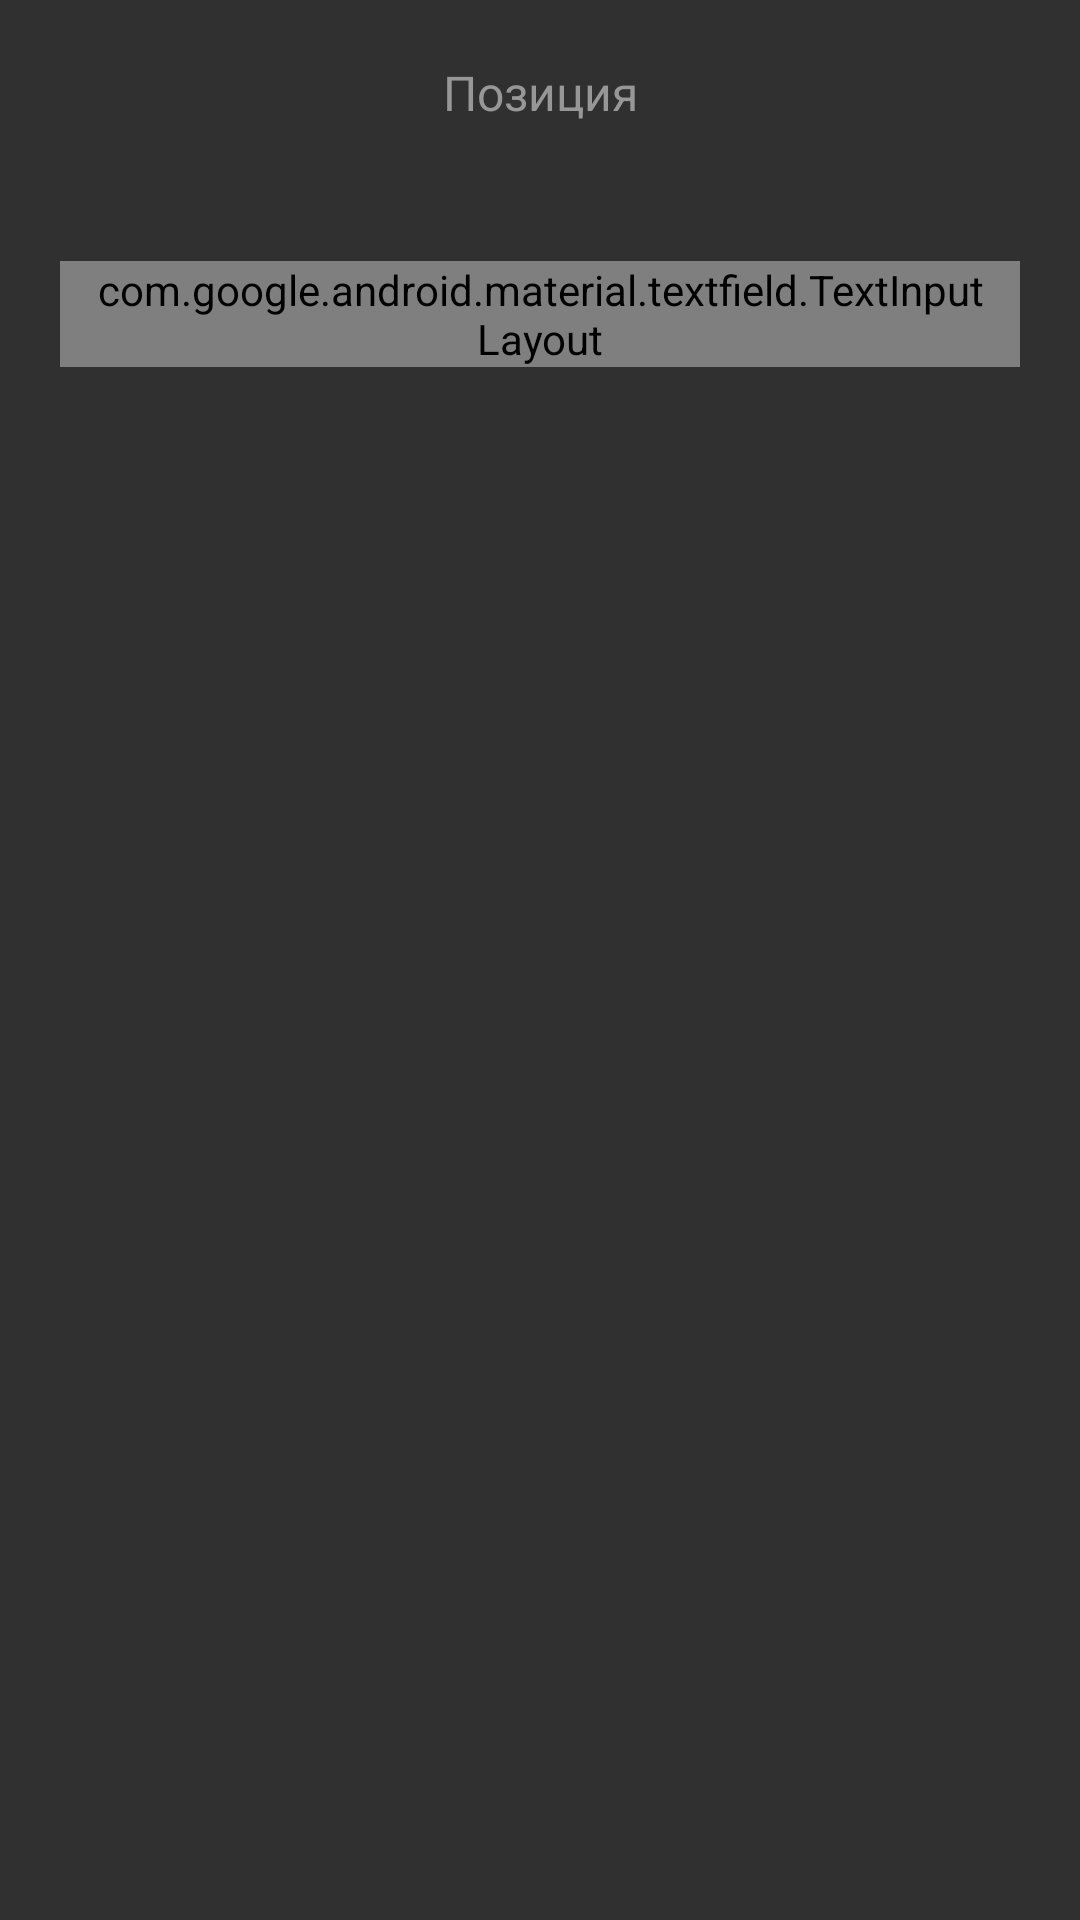

Here is an Android app screen rendered from its layout file. Give the layout XML and the strings, colors and styles it references.
<!-- AndroidManifest.xml: application theme Theme.DNKStockApp -->
<!-- res/layout/fragment_add_incoming_stock_item.xml -->
<?xml version="1.0" encoding="utf-8"?>
<androidx.constraintlayout.widget.ConstraintLayout
    xmlns:android="http://schemas.android.com/apk/res/android"
    xmlns:app="http://schemas.android.com/apk/res-auto"
    xmlns:tools="http://schemas.android.com/tools"
    android:layout_width="match_parent"
    android:layout_height="wrap_content"
    android:padding="20dp">

    <TextView
        android:id="@+id/info_text"
        android:layout_width="match_parent"
        android:layout_height="wrap_content"
        android:gravity="center"
        android:textSize="16sp"
        android:textColor="@color/secondTextColor"
        app:layout_constraintEnd_toEndOf="parent"
        app:layout_constraintStart_toStartOf="parent"
        app:layout_constraintTop_toTopOf="parent"
        android:text="@string/position_text" />

    <TextView
        android:id="@+id/stock_item_incoming_name"
        android:layout_width="match_parent"
        android:layout_height="wrap_content"
        android:layout_marginTop="4dp"
        android:gravity="center"
        android:textSize="22sp"
        app:layout_constraintEnd_toEndOf="@+id/info_text"
        app:layout_constraintStart_toStartOf="@+id/info_text"
        app:layout_constraintTop_toBottomOf="@+id/info_text"
        tools:text="Фломатеры" />



    <com.google.android.material.textfield.TextInputLayout
        android:id="@+id/stock_item_incoming_editTextLayout"
        style="@style/Widget.MaterialComponents.TextInputLayout.OutlinedBox"
        android:layout_width="match_parent"
        android:layout_height="wrap_content"
        android:layout_marginTop="12dp"
        android:hint="@string/stock_item_incoming"
        android:paddingStart="10dp"
        android:paddingEnd="10dp"
        android:textCursorDrawable="@drawable/colored_cursor"
        app:helperText="*Обязательно"
        app:helperTextTextColor="@color/helper_text"
        app:layout_constraintEnd_toEndOf="@+id/stock_item_incoming_name"
        app:layout_constraintStart_toStartOf="@+id/stock_item_incoming_name"
        app:layout_constraintTop_toBottomOf="@+id/stock_item_incoming_name"
        app:startIconDrawable="@drawable/balance_icon">

        <com.google.android.material.textfield.TextInputEditText
            android:id="@+id/stock_item_incoming_editText"
            android:layout_width="match_parent"
            android:layout_height="wrap_content"
            android:inputType="number" />
    </com.google.android.material.textfield.TextInputLayout>
</androidx.constraintlayout.widget.ConstraintLayout>
<!-- resources referenced by this layout -->
<resources>
  <color name="helper_text">#F68888</color>
  <color name="secondTextColor">#979797</color>
  <!-- drawable colored_cursor (drawable) -->
  <?xml version="1.0" encoding="utf-8"?>
  <shape xmlns:android="http://schemas.android.com/apk/res/android" >
      <size android:width="2dp" />
      <solid android:color="@color/white"  />
  </shape>
  <string name="position_text">Позиция</string>
  <string name="stock_item_incoming">Кол-во поступившего</string>
  <style name="Theme.DNKStockApp" parent="Theme.AppCompat.NoActionBar">
          
          <item name="colorPrimary">@color/purple_500</item>
          <item name="colorPrimaryVariant">@color/purple_700</item>
          <item name="colorOnPrimary">@color/white</item>
          
          <item name="colorSecondary">@color/teal_200</item>
          <item name="alertDialogTheme">@style/MyAlertDialogRoundedTheme</item>
          <item name="colorSecondaryVariant">@color/teal_700</item>
          <item name="colorOnSecondary">@color/gray_background</item>
          
          <item name="android:statusBarColor" tools:targetApi="l">?attr/colorPrimaryVariant</item>
          
          <item name="colorAccent">@color/main</item>
          <item name="colorOnBackground">@color/gray_background</item>
      </style>
  <color name="white">#FFFFFFFF</color>
  <color name="purple_500">#FF6200EE</color>
  <color name="purple_700">#FF3700B3</color>
  <color name="teal_200">#FF03DAC5</color>
  <style name="MyAlertDialogRoundedTheme" parent="@style/Theme.AppCompat.Dialog">
          <item name="android:windowBackground">@drawable/dialog_background</item>
          <item name="colorSurface">@color/gray_background</item>
          <item name="colorAccent">@color/main</item>
          <item name="android:windowTitleStyle">@style/MyDialogTextAppearance</item>
      </style>
  <color name="teal_700">#FF018786</color>
  <color name="gray_background">#FF424242</color>
  <color name="main">#AA8C32</color>
  <!-- drawable dialog_background (drawable) -->
  <?xml version="1.0" encoding="utf-8"?>
  <shape xmlns:android="http://schemas.android.com/apk/res/android">
      <corners android:radius="13dp"/>
      <solid android:color="@color/background"/>
  </shape>
  <style name="MyDialogTextAppearance" parent="TextAppearance.AppCompat">
          <item name="android:textColor">@color/main</item>
          <item name="android:textSize">18sp</item>
          <item name="android:gravity">center</item>
      </style>
  <color name="background">#303030</color>
</resources>
